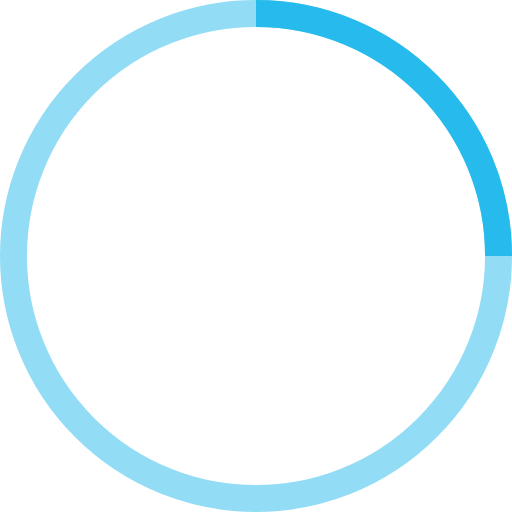
t = 0.00 s
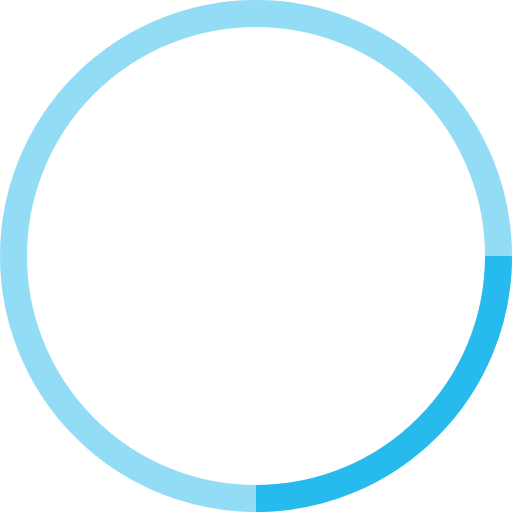
t = 0.25 s
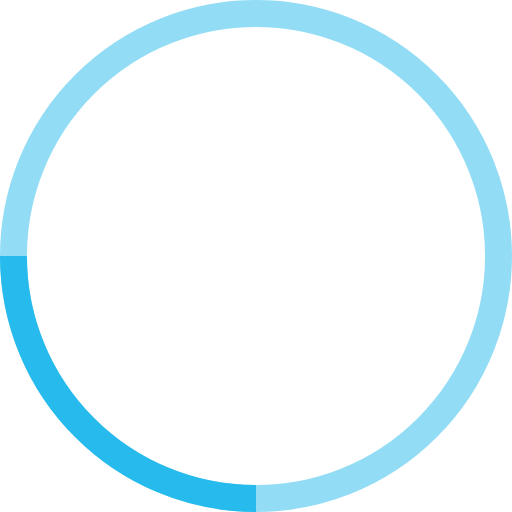
t = 0.50 s
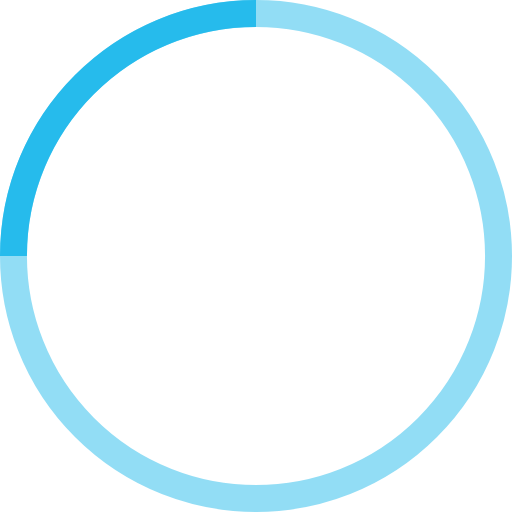
t = 0.75 s

The animated SVG that drew these frames (rendered in a browser with its animation timeline set to each time). Animation: 1 SMIL element (animateTransform=1); one cycle of 1.00 s, repeats indefinitely.


<svg width="100%" height="100%" viewBox="0 0 38 38" xmlns="http://www.w3.org/2000/svg" stroke="#26bbec">
    <g fill="none" fill-rule="evenodd">
        <g transform="translate(1 1)" stroke-width="2">
            <circle stroke-opacity=".5" cx="18" cy="18" r="18"/>
            <path d="M36 18c0-9.94-8.06-18-18-18">
                <animateTransform
                    attributeName="transform"
                    type="rotate"
                    from="0 18 18"
                    to="360 18 18"
                    dur="1s"
                    repeatCount="indefinite"/>
            </path>
        </g>
    </g>
</svg>
